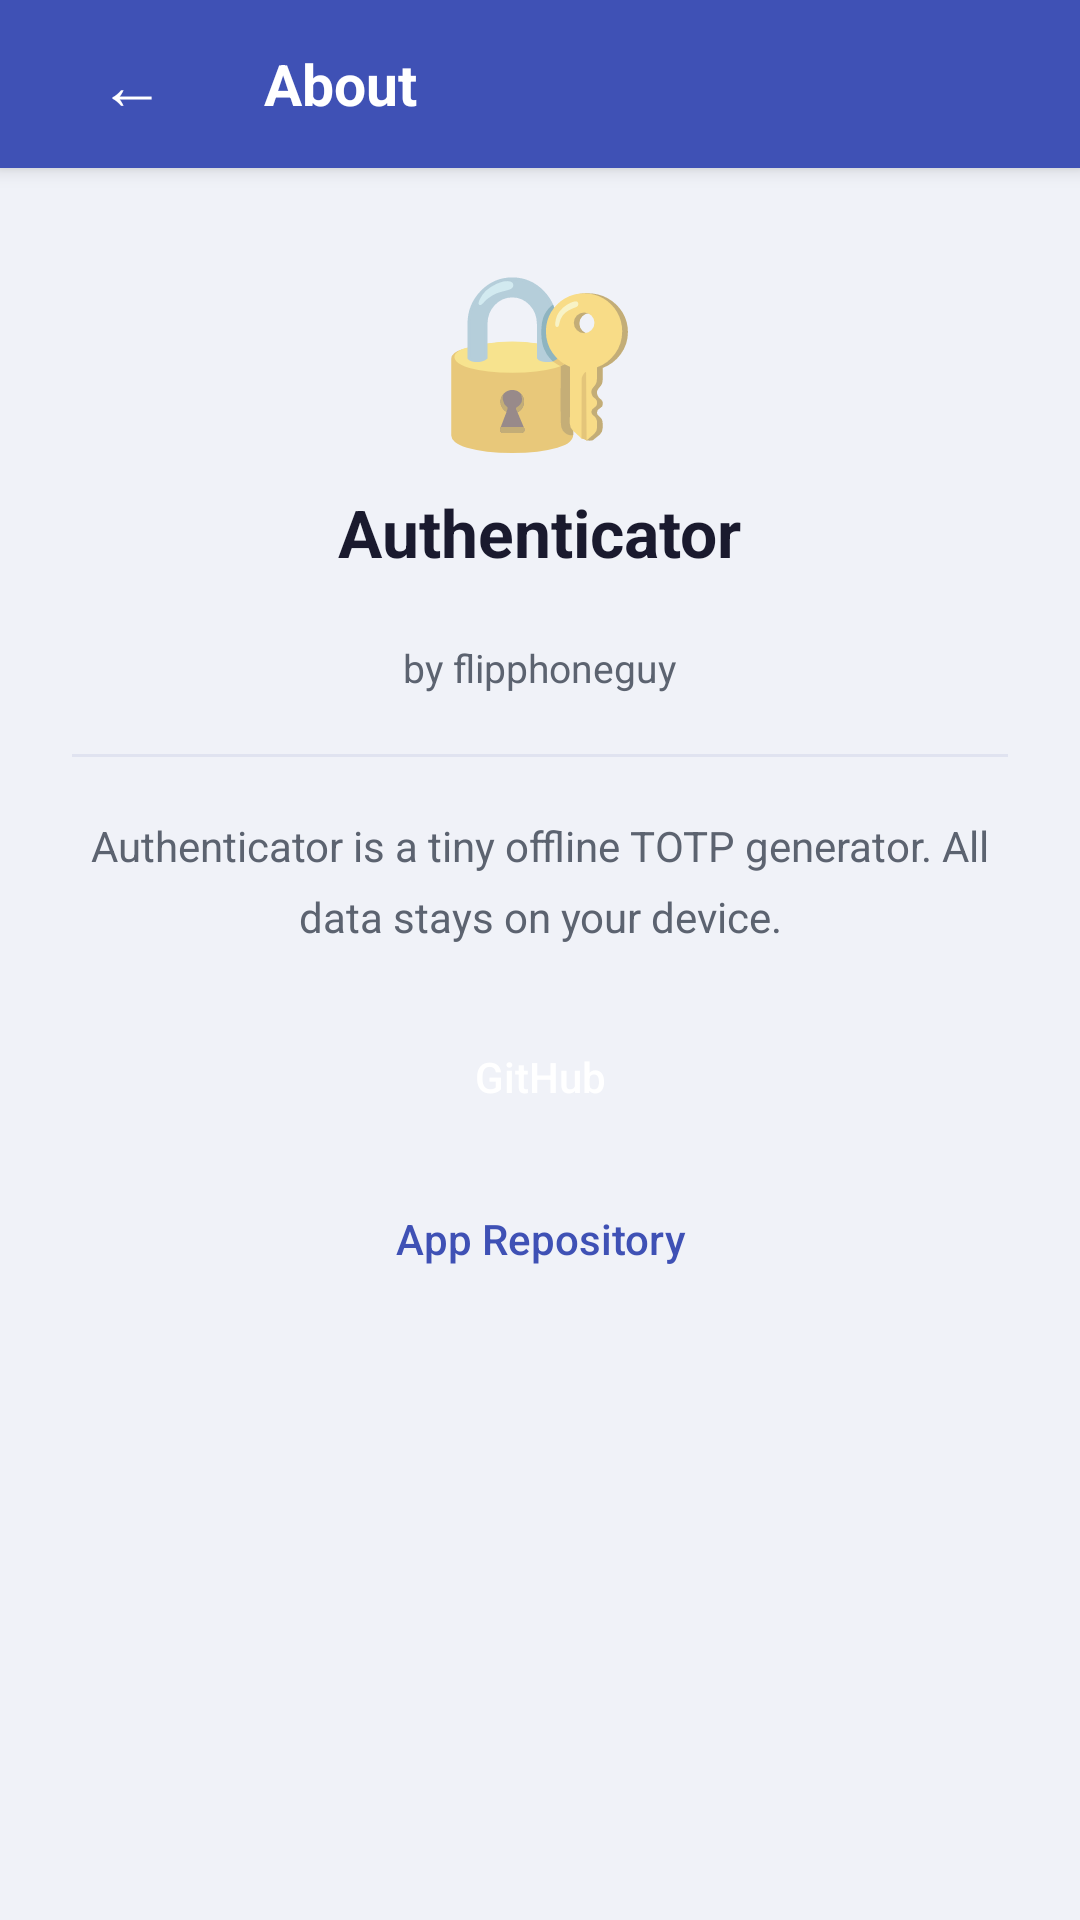

The Android layout XML behind this screen, and the referenced resources:
<!-- AndroidManifest.xml: application theme AppTheme -->
<!-- res/layout/activity_info.xml -->
<?xml version="1.0" encoding="utf-8"?>
<LinearLayout
    xmlns:android="http://schemas.android.com/apk/res/android"
    android:layout_width="match_parent"
    android:layout_height="match_parent"
    android:orientation="vertical"
    android:background="@color/bg_page">

    <LinearLayout
        android:layout_width="match_parent"
        android:layout_height="56dp"
        android:background="@color/bg_header"
        android:gravity="center_vertical"
        android:orientation="horizontal"
        android:elevation="4dp">

        <Button
            android:id="@+id/btn_back"
            android:layout_width="wrap_content"
            android:layout_height="48dp"
            android:background="@android:color/transparent"
            android:text="@string/btn_back"
            android:textColor="@color/text_on_primary"
            android:textSize="22sp"
            android:paddingStart="14dp"
            android:paddingEnd="14dp"
            android:focusable="true" />

        <TextView
            android:layout_width="0dp"
            android:layout_height="wrap_content"
            android:layout_weight="1"
            android:text="@string/info_title"
            android:textColor="@color/text_on_primary"
            android:textSize="19sp"
            android:textStyle="bold" />
    </LinearLayout>

    <ScrollView
        android:layout_width="match_parent"
        android:layout_height="0dp"
        android:layout_weight="1"
        android:fillViewport="true">

        <LinearLayout
            android:layout_width="match_parent"
            android:layout_height="wrap_content"
            android:orientation="vertical"
            android:padding="24dp"
            android:gravity="center_horizontal">

            <TextView
                android:layout_width="wrap_content"
                android:layout_height="wrap_content"
                android:text="🔐"
                android:textSize="56sp"
                android:layout_marginBottom="8dp" />

            <TextView
                android:layout_width="wrap_content"
                android:layout_height="wrap_content"
                android:text="@string/app_name"
                android:textColor="@color/text_primary"
                android:textSize="22sp"
                android:textStyle="bold" />

            <TextView
                android:id="@+id/version_text"
                android:layout_width="wrap_content"
                android:layout_height="wrap_content"
                android:textColor="@color/text_secondary"
                android:textSize="13sp"
                android:layout_marginTop="2dp" />

            <TextView
                android:layout_width="wrap_content"
                android:layout_height="wrap_content"
                android:text="@string/info_author"
                android:textColor="@color/text_secondary"
                android:textSize="13sp"
                android:layout_marginTop="2dp" />

            <View
                android:layout_width="match_parent"
                android:layout_height="1dp"
                android:background="@color/divider"
                android:layout_marginTop="20dp"
                android:layout_marginBottom="20dp" />

            <TextView
                android:layout_width="match_parent"
                android:layout_height="wrap_content"
                android:text="@string/info_blurb"
                android:textColor="@color/text_secondary"
                android:textSize="14sp"
                android:lineSpacingMultiplier="1.4"
                android:gravity="center"
                android:layout_marginBottom="22dp" />

            <Button
                android:id="@+id/btn_github"
                android:layout_width="match_parent"
                android:layout_height="44dp"
                android:text="@string/info_github_label"
                style="@style/BtnPrimary"
                android:layout_marginBottom="10dp"
                android:nextFocusUp="@+id/btn_back"
                android:nextFocusDown="@+id/btn_repo" />

            <Button
                android:id="@+id/btn_repo"
                android:layout_width="match_parent"
                android:layout_height="44dp"
                android:text="App Repository"
                style="@style/BtnOutline"
                android:nextFocusUp="@+id/btn_github" />

        </LinearLayout>
    </ScrollView>

</LinearLayout>
<!-- resources referenced by this layout -->
<resources>
  <color name="bg_header">#3F51B5</color>
  <color name="bg_page">#F0F2F8</color>
  <color name="divider">#E0E3F0</color>
  <color name="text_on_primary">#FFFFFF</color>
  <color name="text_primary">#1A1A2E</color>
  <color name="text_secondary">#5C6370</color>
  <string name="app_name">Authenticator</string>
  <string name="btn_back">←</string>
  <string name="info_author">by flipphoneguy</string>
  <string name="info_blurb">Authenticator is a tiny offline TOTP generator. All data stays on your device.</string>
  <string name="info_github_label">GitHub</string>
  <string name="info_title">About</string>
  <style name="BtnOutline">
          <item name="android:background">@drawable/btn_outline</item>
          <item name="android:textColor">@color/btn_outline_text</item>
          <item name="android:textSize">14sp</item>
          <item name="android:textAllCaps">false</item>
          <item name="android:minHeight">44dp</item>
          <item name="android:paddingStart">16dp</item>
          <item name="android:paddingEnd">16dp</item>
          <item name="android:focusable">true</item>
          <item name="android:gravity">center</item>
      </style>
  <style name="BtnPrimary">
          <item name="android:background">@drawable/btn_filled</item>
          <item name="android:textColor">@color/text_on_primary</item>
          <item name="android:textSize">14sp</item>
          <item name="android:textAllCaps">false</item>
          <item name="android:minHeight">44dp</item>
          <item name="android:paddingStart">20dp</item>
          <item name="android:paddingEnd">20dp</item>
          <item name="android:focusable">true</item>
          <item name="android:gravity">center</item>
      </style>
  <color name="btn_outline_text">#3F51B5</color>
</resources>
